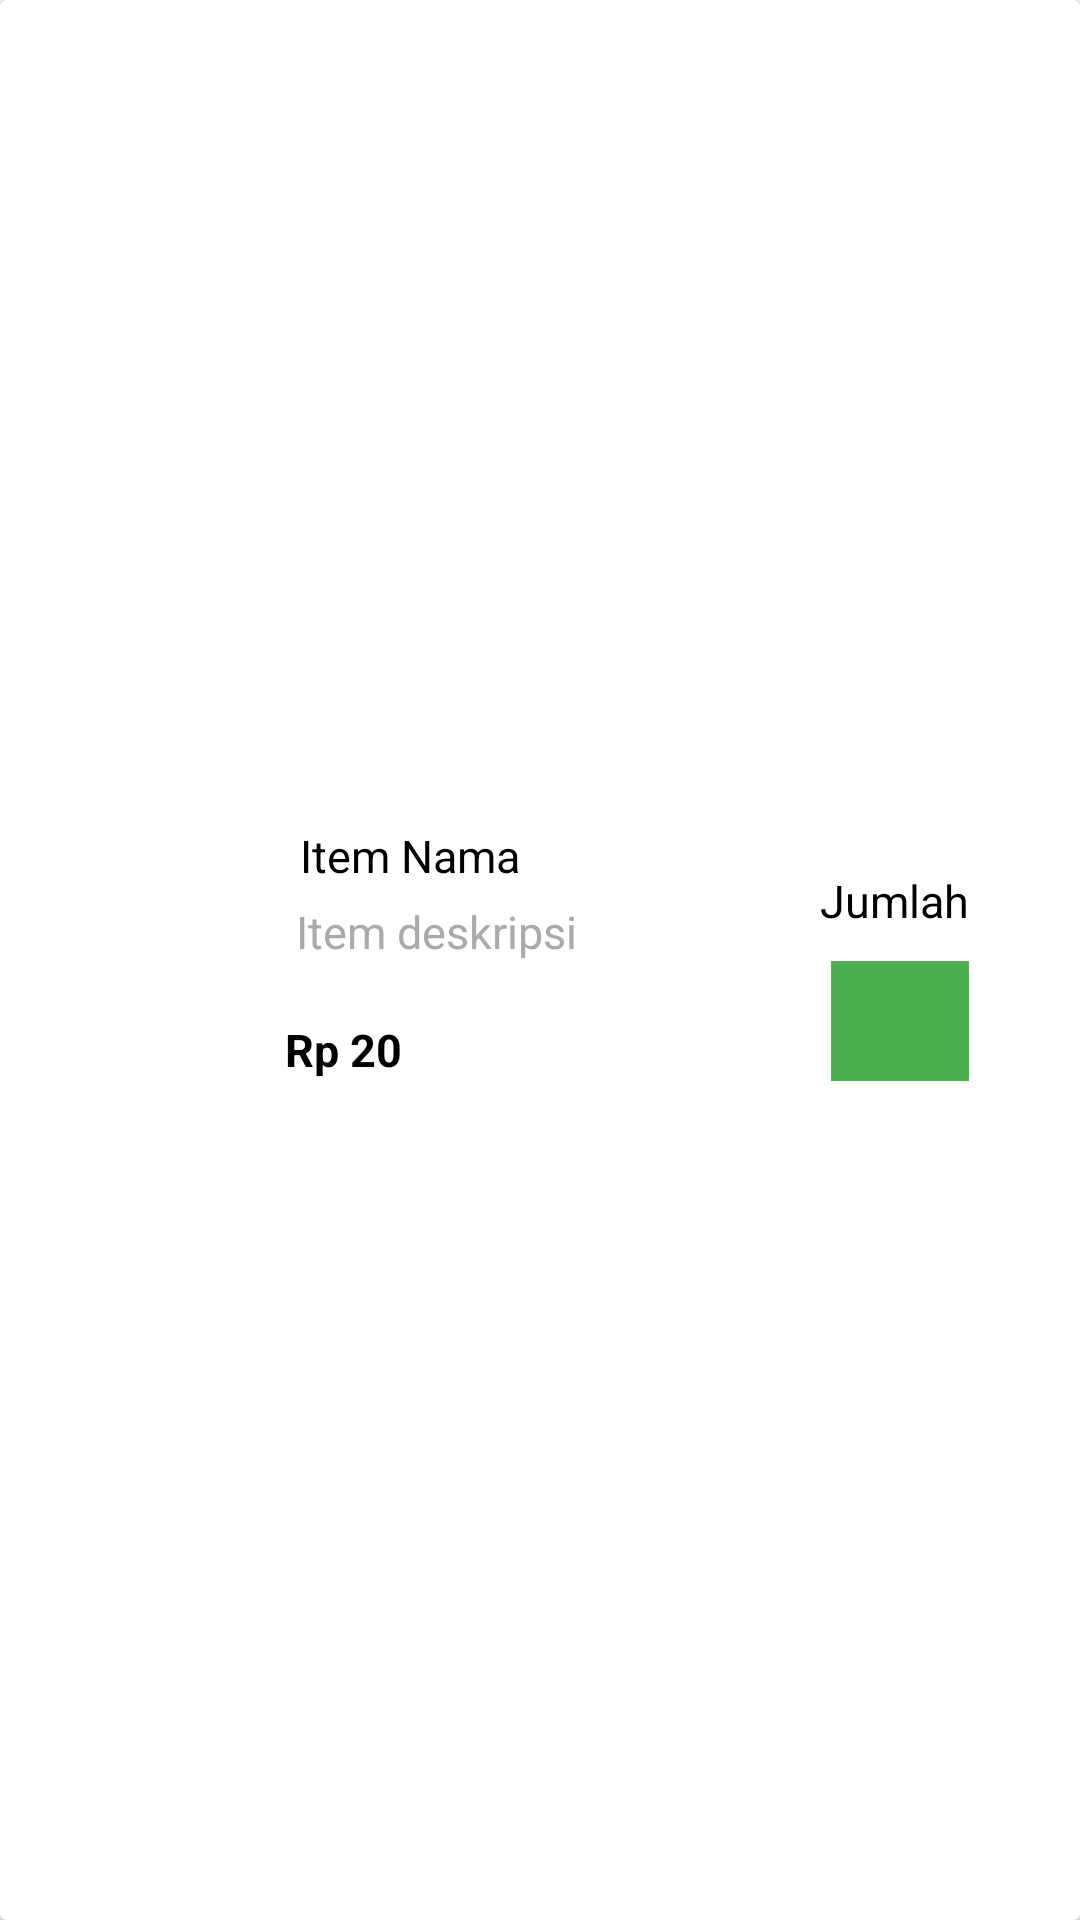

This screen was rendered from an Android layout file. Write that file and the resources it references.
<!-- AndroidManifest.xml: application theme AppTheme -->
<!-- res/layout/activity_item_produk.xml -->
<?xml version="1.0" encoding="utf-8"?>
<android.support.v7.widget.CardView xmlns:android="http://schemas.android.com/apk/res/android"
    xmlns:app="http://schemas.android.com/apk/res-auto"
    xmlns:tools="http://schemas.android.com/tools"
    android:id="@+id/cardlist_item"
    android:layout_width="match_parent"
    android:layout_height="wrap_content"
    android:layout_marginBottom="2dp"
    android:layout_marginLeft="2dp"
    android:layout_marginRight="2dp"
    android:layout_marginTop="2dp"

    tools:context=".ItemProduk">

    <LinearLayout xmlns:android="http://schemas.android.com/apk/res/android"
        android:id="@+id/top_view"
        android:layout_width="fill_parent"
        android:layout_height="wrap_content"
        android:layout_gravity="center_vertical"
        android:background="@color/white"
        android:orientation="horizontal"
        android:padding="5dp">

    <ImageView
        android:id="@+id/product_thumb"
        android:layout_width="80dp"
        android:layout_height="80dp"
        android:layout_gravity="center_vertical"
        android:layout_marginLeft="5dp"
        android:gravity="center_vertical" />

        <RelativeLayout
            android:id="@+id/top_icon_detail"
            android:layout_width="248dp"
            android:layout_height="100dp"
            android:layout_gravity="center_vertical"
            android:layout_marginLeft="5dp"
            android:orientation="vertical">

            <TextView
                android:id="@+id/item_nama"
                android:layout_width="wrap_content"
                android:layout_height="wrap_content"
                android:layout_marginLeft="5dp"
                android:layout_marginTop="5dp"
                android:ellipsize="marquee"
                android:focusable="false"
                android:freezesText="true"
                android:marqueeRepeatLimit="marquee_forever"
                android:scrollHorizontally="true"
                android:singleLine="true"
                android:text="Item Nama"
                android:textColor="@android:color/background_dark"
                android:textSize="15sp" />

            <TextView
                android:id="@+id/item_diskripsi"
                android:layout_width="wrap_content"
                android:layout_height="wrap_content"
                android:layout_below="@+id/item_nama"
                android:layout_marginTop="5dp"
                android:ellipsize="marquee"
                android:focusable="false"
                android:freezesText="true"
                android:marqueeRepeatLimit="marquee_forever"
                android:scrollHorizontally="true"
                android:singleLine="true"
                android:text=" Item deskripsi"
                android:textColor="@android:color/darker_gray"
                android:textSize="15sp" />


            <TextView
                android:id="@+id/item_harga"
                android:layout_width="wrap_content"
                android:layout_height="wrap_content"
                android:layout_alignParentBottom="true"
                android:layout_marginBottom="10dp"
                android:ellipsize="marquee"
                android:focusable="true"
                android:focusableInTouchMode="true"
                android:freezesText="true"
                android:marqueeRepeatLimit="marquee_forever"
                android:scrollHorizontally="true"
                android:singleLine="true"
                android:text="Rp 20"
                android:textColor="@android:color/background_dark"
                android:textSize="15sp"
                android:textStyle="bold" />

            <TextView
                android:id="@+id/tv_jumlah"
                android:layout_width="wrap_content"
                android:layout_height="wrap_content"
                android:layout_marginLeft="100dp"
                android:layout_marginTop="20dp"
                android:layout_toRightOf="@id/item_nama"
                android:text="Jumlah"
                android:textColor="@android:color/background_dark"
                android:textSize="15sp" />

            <EditText
                android:id="@+id/edt_jumlah"
                android:layout_width="46dp"
                android:layout_height="40dp"
                android:layout_toRightOf="@id/item_harga"
                android:layout_below="@+id/tv_jumlah"
                android:layout_marginTop="10dp"
                android:layout_marginLeft="143dp"
                android:background="@color/colorPrimary" />

        </RelativeLayout>
    </LinearLayout>


</android.support.v7.widget.CardView>
<!-- resources referenced by this layout -->
<resources>
  <color name="colorPrimary">#4CAF50</color>
  <color name="white">#FFFFFF</color>
  <style name="AppTheme" parent="Theme.AppCompat.Light.DarkActionBar">
          
          <item name="colorPrimary">@color/colorPrimary</item>
          <item name="colorPrimaryDark">@color/colorPrimaryDark</item>
          <item name="colorAccent">@color/colorAccent</item>
      </style>
  <color name="colorPrimaryDark">#388E3C</color>
  <color name="colorAccent">#388E3C</color>
</resources>
